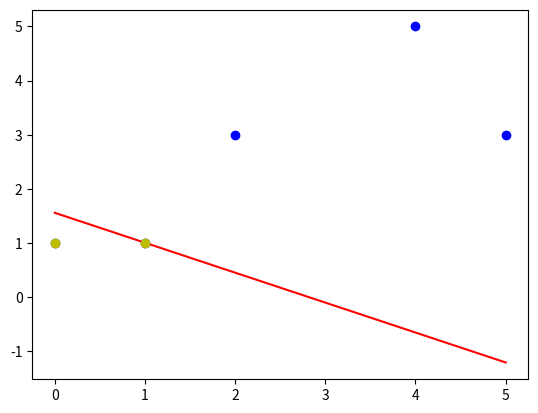

Generate this figure with matplotlib:
#coding:utf8
import numpy as np
import matplotlib.pyplot as plt
n = 0           #迭代次数
lr = 0.10        #学习速率
# 输入数据
X = np.array([[1,1,2,3],
              [1,1,4,5],
              [1,1,1,1],
              [1,1,5,3],
              [1,1,0,1]])
# 标签
Y = np.array([1,1,-1,1,-1])
# 权重初始化，取值范围-1到1
W = (np.random.random(X.shape[1])-0.5)*2
def get_show():
    # 正样本
    all_x = X[:, 2]
    all_y = X[:, 3]

    # 负样本
    all_negative_x = [1, 0]
    all_negative_y = [1, 1]
    
    # 计算分界线斜率与截距
    k = -W[2] / W[3]
    b = -(W[0] +W[1])/ W[3]
    # 生成x刻度
    xdata = np.linspace(0, 5)
    plt.figure()
    plt.plot(xdata,xdata*k+b,'r')
    plt.plot(all_x, all_y,'bo')
    plt.plot(all_negative_x, all_negative_y, 'yo')
    plt.show()

#更新权值函数
def get_update():
    #定义所有全局变量
    global X,Y,W,lr,n
    n += 1
    #计算符号函数输出
    new_output = np.sign(np.dot(X,W.T))
    #更新权重
    new_W = W + lr*((Y-new_output.T).dot(X))/int(X.shape[0])
    W = new_W
def main():
    for _ in range(100):
        get_update()
        new_output = np.sign(np.dot(X, W.T))
        if (new_output == Y.T).all():
            print("迭代次数：", n)
            break
    get_show()
if __name__ == "__main__":
    main()

